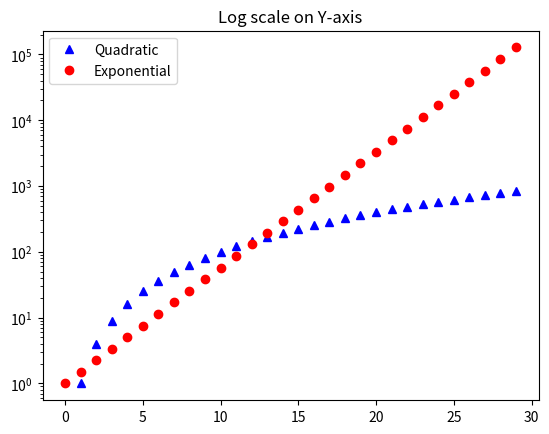
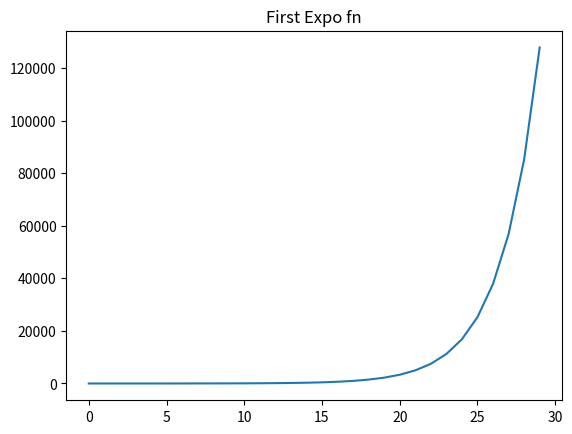

Source code (Python) for these figures, in order:
import matplotlib.pyplot as plt

myLinear = []
myQuadratic = []
myExponential = []

for i in range(30):
    myLinear.append(i)
    myQuadratic.append(i**2)
    myExponential.append(1.5**i)
    
plt.figure('Quadratic function')    # plots in a separate window & can be referred to easily later anywhere in the code
plt.plot(myLinear, myQuadratic)
plt.xlabel('X-Axis values')
plt.ylabel('Y-Axis values')
plt.title('Title of plot goes here')


plt.figure('Exponential function')
plt.title('First Expo fn')
plt.plot(myLinear, myExponential)


# comparing growth of quadratic & exponential fn by setting ylimit of both = 900
plt.figure('Quadratic function')    
plt.clf()   # clears all previous formatting associated with figure named ('Quadratic function')
plt.plot(myLinear, myQuadratic, 'b^', label = 'Quadratic', linewidth = 2.0)
plt.plot(myLinear, myExponential, 'ro', label = 'Exponential')
plt.title('Comparing growth of Quadratic & Expo fn in same window')
plt.ylim(0, 900)  # explicitly setting limits on y-axis
plt.legend(loc ='upper left')  # must define labels for legend 1st in plt.plot


# subplots
plt.figure('Quadratic function')    
plt.clf()  
plt.subplot(211)    # 2 rows 1 col & position of this plot in the whole frame
plt.title('Subplots')
plt.plot(myLinear, myQuadratic, 'b^', label = 'Quadratic', linewidth = 2.0)
plt.legend(loc ='upper left')
plt.subplot(212)
plt.plot(myLinear, myExponential, 'ro', label = 'Exponential')
plt.ylim(0, 900)
plt.legend(loc ='upper left')


# log scale
plt.figure('Quadratic function')    
plt.clf() 
plt.plot(myLinear, myQuadratic, 'b^', label = 'Quadratic', linewidth = 2.0)
plt.plot(myLinear, myExponential, 'ro', label = 'Exponential')
plt.title('Log scale on Y-axis')
plt.yscale('log')   # in log scale notice that exponential becomes linear 
plt.legend(loc ='upper left') 



